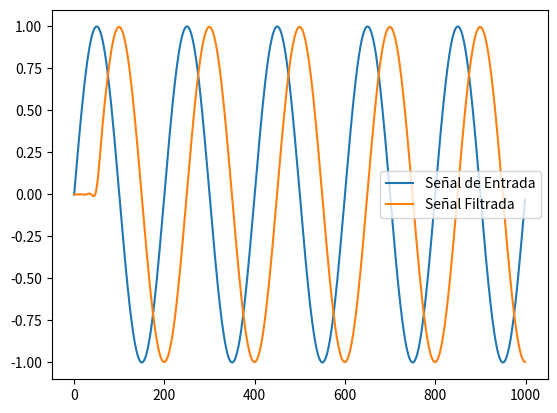

Generate this figure with matplotlib:
from scipy.signal import firwin, lfilter
import matplotlib.pyplot as plt
import numpy as np

# Diseño de un filtro FIR
coeficientes_fir = firwin(numtaps=100, cutoff=0.1, window='hamming')

# Aplicación del filtro FIR a una señal de entrada
señal_entrada = np.sin(2 * np.pi * 5 * np.arange(1000) / 1000)
señal_filtrada = lfilter(coeficientes_fir, 1.0, señal_entrada)

# Visualización de la señal de entrada y la señal filtrada
plt.plot(señal_entrada, label='Señal de Entrada')
plt.plot(señal_filtrada, label='Señal Filtrada')
plt.legend()
plt.show()
